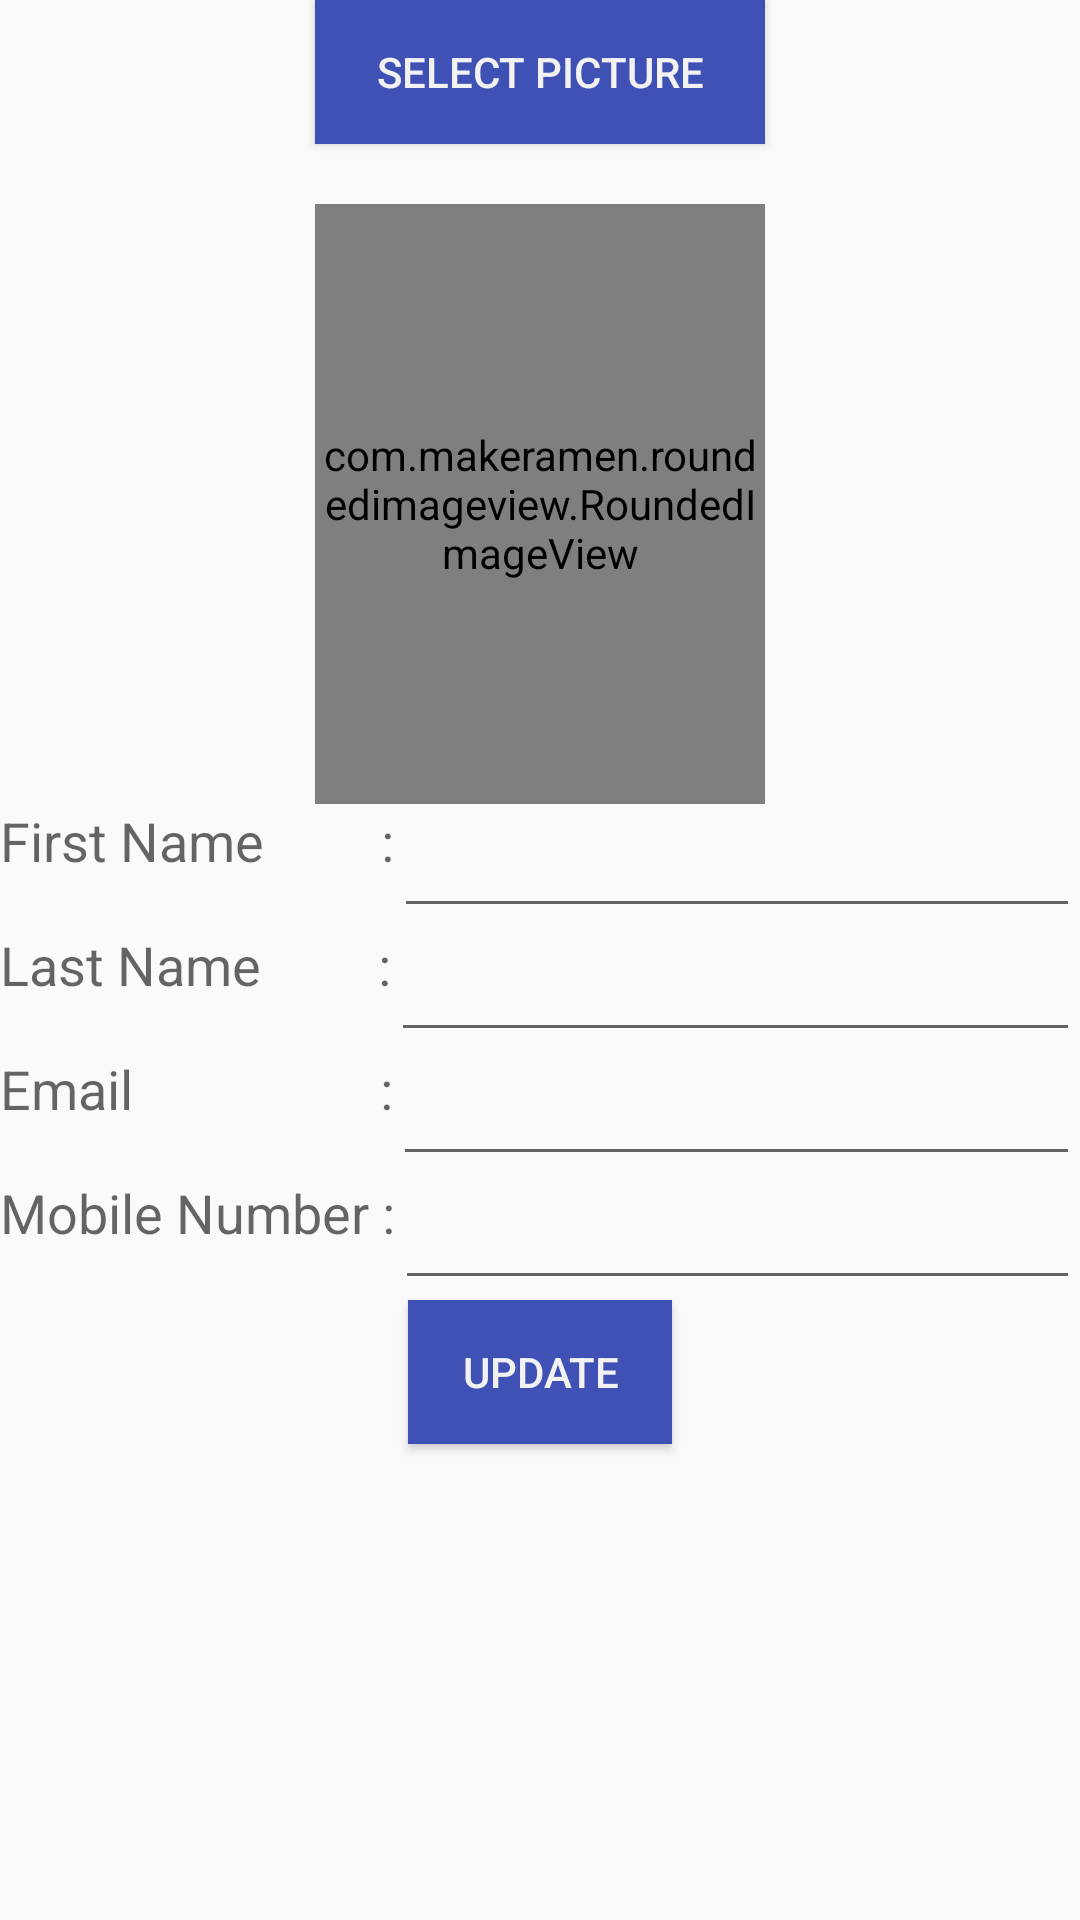

The Android layout XML behind this screen, and the referenced resources:
<!-- AndroidManifest.xml: application theme AppTheme -->
<!-- res/layout/activity_myprofile.xml -->
<?xml version="1.0" encoding="utf-8"?>
<LinearLayout xmlns:android="http://schemas.android.com/apk/res/android"
    xmlns:app="http://schemas.android.com/apk/res-auto"
    android:orientation="vertical"
    android:layout_width="match_parent"
    android:layout_height="match_parent">

    <Button
        android:layout_width="150dp"
        android:layout_height="wrap_content"
        android:text="Select Picture"
        android:id="@+id/button_myPicture"
        android:layout_gravity="center_horizontal"
        android:background="@color/colorPrimary"
        android:textColor="@color/lightgrey"/>

    <com.makeramen.roundedimageview.RoundedImageView
        android:layout_width="150dp"
        android:layout_height="200dp"
        android:id="@+id/imageView_myPicture"
        android:layout_gravity="center_horizontal"
        android:layout_marginTop="@dimen/activity_20dp"
        app:riv_corner_radius="50dip"
        app:riv_border_width="2dip"
        app:riv_mutate_background="true"
        app:riv_oval="true"/>

<LinearLayout
    android:layout_width="match_parent"
    android:layout_height="wrap_content"
    android:orientation="horizontal">

    <TextView
        android:layout_width="wrap_content"
        android:layout_height="wrap_content"
        android:textAppearance="?android:attr/textAppearanceMedium"
        android:text="First Name         :"
        android:id="@+id/textView_firstName" />

    <EditText
        android:layout_width="match_parent"
        android:layout_height="wrap_content"
        android:id="@+id/editText_firstname"
        android:layout_gravity="center_horizontal" /></LinearLayout>
    <LinearLayout
        android:layout_width="match_parent"
        android:layout_height="wrap_content"
        android:orientation="horizontal">
        <TextView
            android:layout_width="wrap_content"
            android:layout_height="wrap_content"
            android:textAppearance="?android:attr/textAppearanceMedium"
            android:text="Last Name         :"
            android:id="@+id/textView_lastName" />
    <EditText
        android:layout_width="match_parent"
        android:layout_height="wrap_content"
        android:id="@+id/editText_lastname"
        android:layout_gravity="center_horizontal" /></LinearLayout>
    <LinearLayout
        android:layout_width="match_parent"
        android:layout_height="wrap_content"
        android:orientation="horizontal">
        <TextView
            android:layout_width="wrap_content"
            android:layout_height="wrap_content"
            android:textAppearance="?android:attr/textAppearanceMedium"
            android:text="Email                   :"
            android:id="@+id/textView_email" />
    <EditText
        android:layout_width="match_parent"
        android:layout_height="wrap_content"
        android:inputType="textEmailAddress"
        android:ems="10"
        android:id="@+id/editText_email"
        android:layout_gravity="center_horizontal" /></LinearLayout>
    <LinearLayout
        android:layout_width="match_parent"
        android:layout_height="wrap_content"
        android:orientation="horizontal">
        <TextView
            android:layout_width="wrap_content"
            android:layout_height="wrap_content"
            android:textAppearance="?android:attr/textAppearanceMedium"
            android:text="Mobile Number :"
            android:id="@+id/textView_mobileNumber" />
    <EditText
        android:layout_width="match_parent"
        android:layout_height="wrap_content"
        android:inputType="phone"
        android:ems="10"
        android:id="@+id/editText_mobileNumber"
        android:layout_gravity="center_horizontal" /></LinearLayout>

    <Button
        android:layout_width="wrap_content"
        android:layout_height="wrap_content"
        android:text="UPDATE"
        android:id="@+id/button_update"
        android:layout_gravity="center_horizontal"
        android:background="@color/colorPrimary"
        android:textColor="@color/lightgrey"/>
</LinearLayout>
<!-- resources referenced by this layout -->
<resources>
  <color name="colorPrimary">#3F51B5</color>
  <color name="lightgrey">#f2f2f2</color>
  <dimen name="activity_20dp">20dp</dimen>
  <style name="AppTheme" parent="Theme.AppCompat.Light.DarkActionBar">
          
          <item name="colorPrimary">@color/colorPrimary</item>
          <item name="colorPrimaryDark">@color/colorPrimaryDark</item>
          <item name="colorAccent">@color/colorAccent</item>
      </style>
  <color name="colorPrimaryDark">#303F9F</color>
  <color name="colorAccent">#FF4081</color>
</resources>
